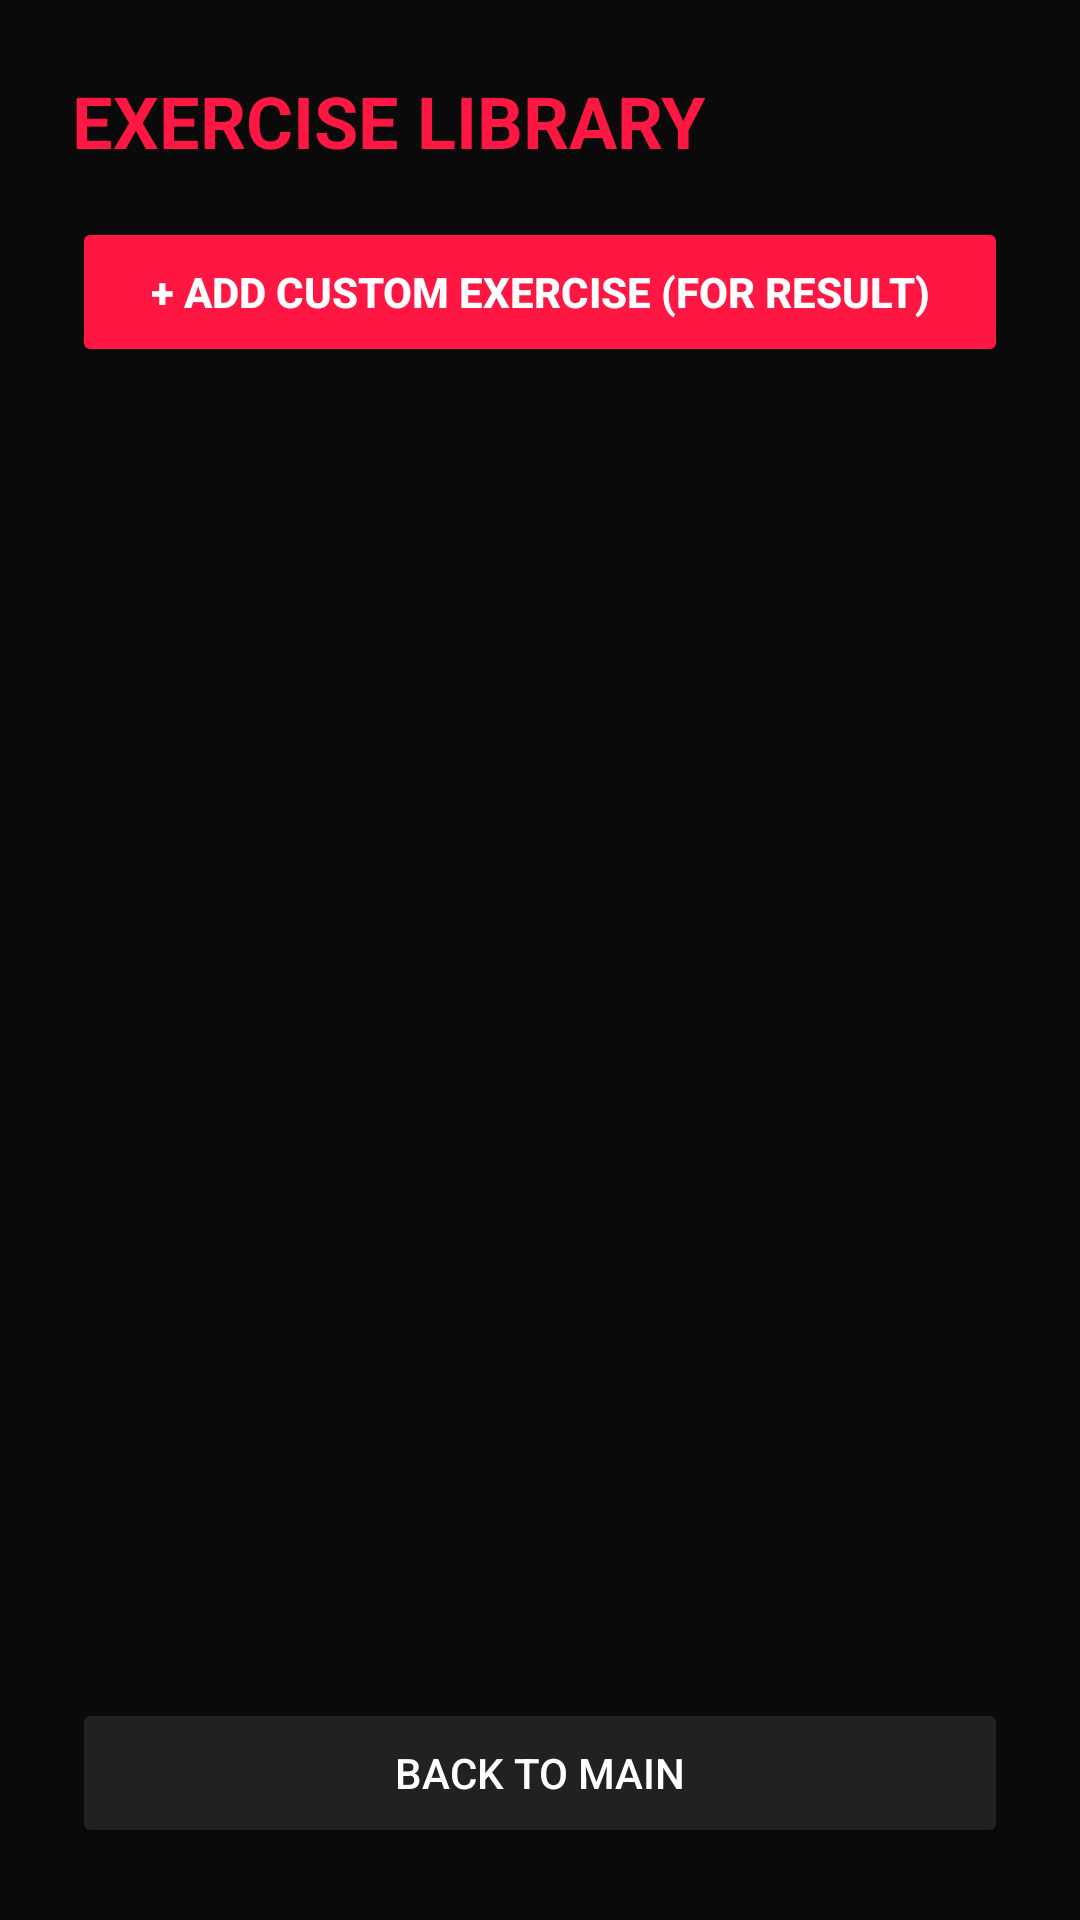

Here is an Android app screen rendered from its layout file. Give the layout XML and the strings, colors and styles it references.
<!-- AndroidManifest.xml: application theme Theme.MyGymApp -->
<!-- res/layout/activity_list.xml -->
<?xml version="1.0" encoding="utf-8"?>
<LinearLayout xmlns:android="http://schemas.android.com/apk/res/android"
    xmlns:tools="http://schemas.android.com/tools"
    android:layout_width="match_parent"
    android:layout_height="match_parent"
    android:background="@color/gym_black"
    android:orientation="vertical"
    android:padding="24dp">

    <TextView
        android:id="@+id/tv_list_header"
        android:layout_width="wrap_content"
        android:layout_height="wrap_content"
        android:text="EXERCISE LIBRARY"
        android:textColor="@color/gym_red"
        android:textSize="24sp"
        android:textStyle="bold" />

    <Button
        android:id="@+id/btn_add_custom_exercise"
        android:layout_width="match_parent"
        android:layout_height="50dp"
        android:layout_marginTop="16dp"
        android:layout_marginBottom="16dp"
        android:backgroundTint="@color/gym_red"
        android:text="+ ADD CUSTOM EXERCISE (FOR RESULT)"
        android:textColor="@color/white"
        android:textStyle="bold" />

    <ListView
        android:id="@+id/lv_exercises"
        android:layout_width="match_parent"
        android:layout_height="0dp"
        android:layout_weight="1"
        android:divider="@color/gym_surface"
        android:dividerHeight="1dp"
        tools:listitem="@android:layout/simple_list_item_1" />

    <Button
        android:id="@+id/btn_back_main"
        android:layout_width="match_parent"
        android:layout_height="50dp"
        android:layout_marginTop="16dp"
        android:backgroundTint="@color/dark_surface_variant"
        android:text="BACK TO MAIN"
        android:textColor="@color/white" />

</LinearLayout>
<!-- resources referenced by this layout -->
<resources>
  <color name="dark_surface_variant">#FF212121</color>
  <color name="gym_black">#FF0A0A0A</color>
  <color name="gym_red">#FF1744</color>
  <color name="gym_surface">#FF161616</color>
  <color name="white">#FFFFFFFF</color>
  <style name="Theme.MyGymApp" parent="Base.Theme.MyGymApp" />
  <style name="Base.Theme.MyGymApp" parent="Theme.Material3.DayNight.NoActionBar">
          <item name="colorPrimary">@color/gym_red</item>
          <item name="colorOnPrimary">@color/white</item>
          <item name="colorPrimaryVariant">@color/gym_red_dark</item>
          <item name="android:windowBackground">@color/gym_black</item>
          <item name="colorSurface">@color/gym_surface</item>
          <item name="colorOnSurface">@color/white</item>
          <item name="colorOnBackground">@color/white</item>
          <item name="android:textColorPrimary">@color/white</item>
          <item name="android:textColorSecondary">#E0E0E0</item>
          <item name="android:textColor">@color/white</item>
      </style>
  <color name="gym_red_dark">#FFD50000</color>
</resources>
